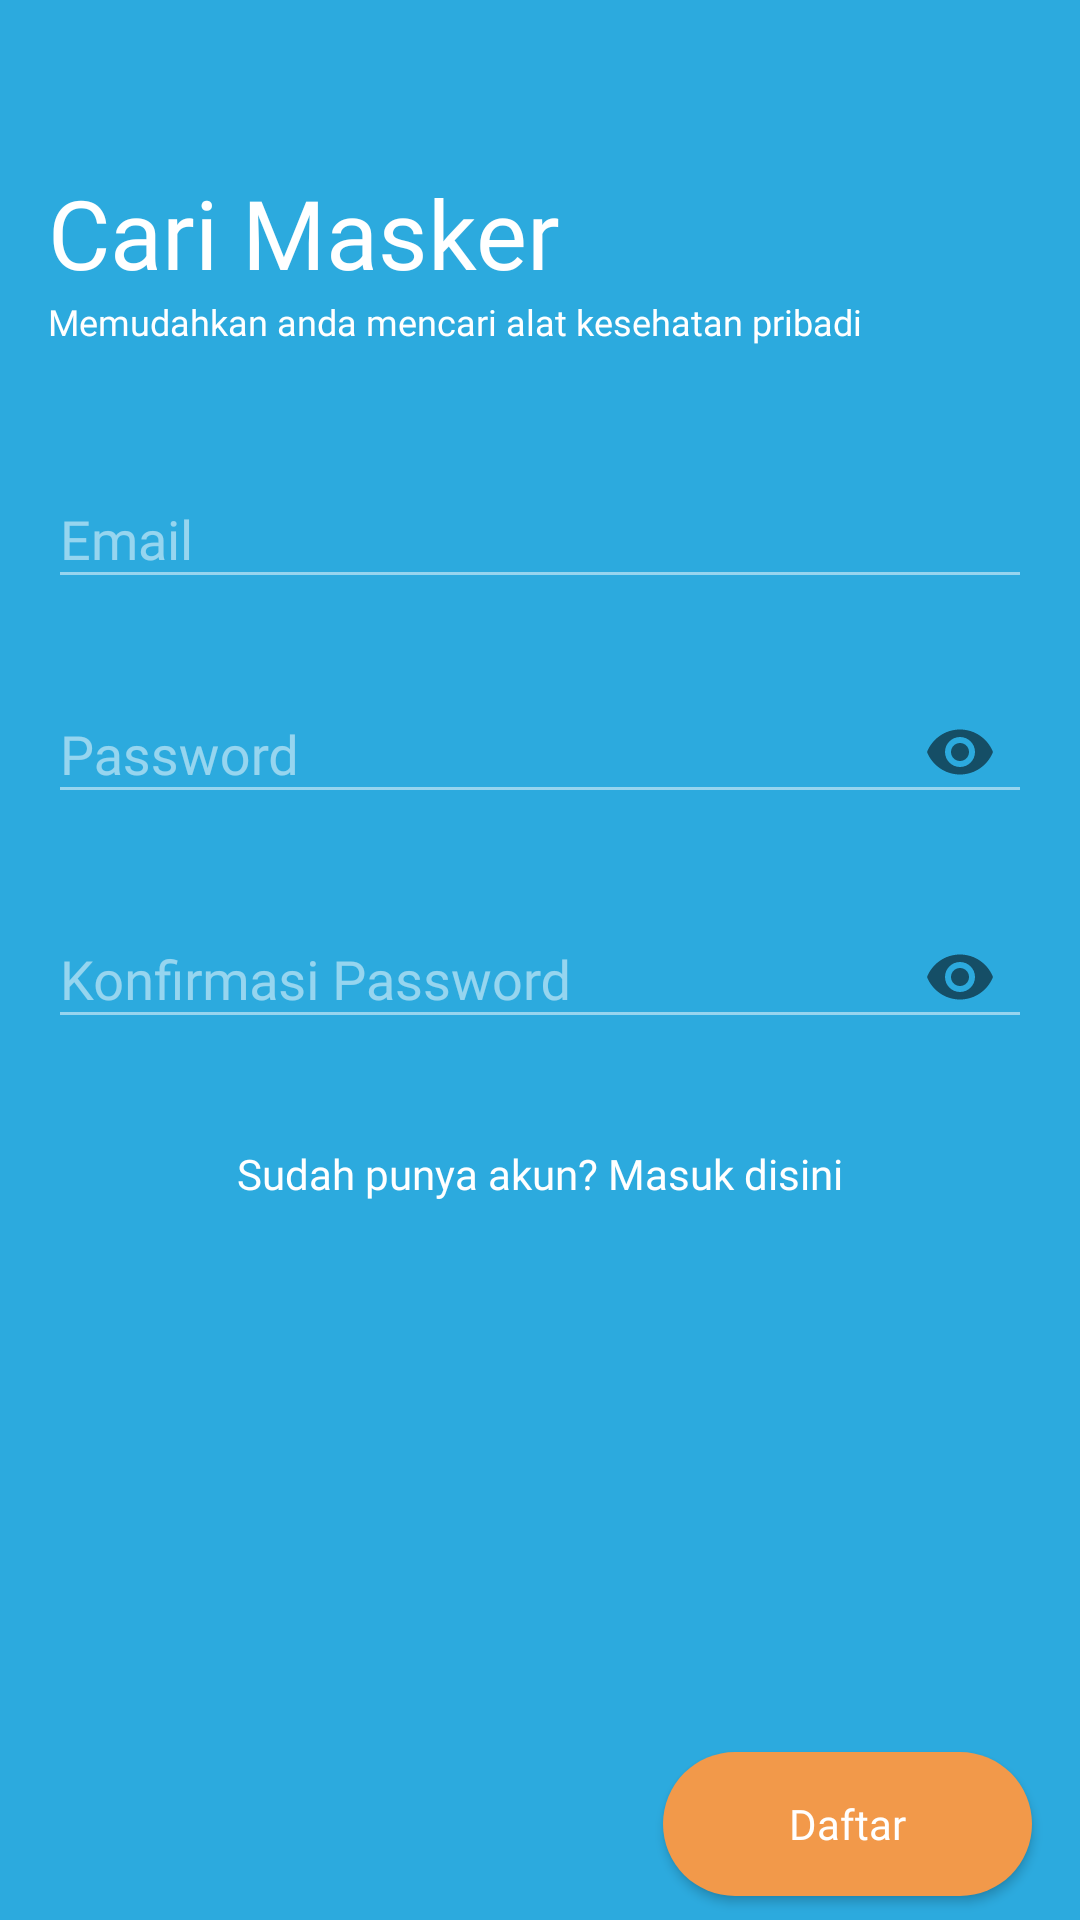

Reconstruct the res/layout file that produces this screen, plus the resources it refers to.
<!-- AndroidManifest.xml: activity theme MaterialNoActionBarBridge.ColorWhite -->
<!-- res/layout/activity_register.xml -->
<?xml version="1.0" encoding="utf-8"?>
<androidx.constraintlayout.widget.ConstraintLayout xmlns:android="http://schemas.android.com/apk/res/android"
    xmlns:app="http://schemas.android.com/apk/res-auto"
    xmlns:tools="http://schemas.android.com/tools"
    android:layout_width="match_parent"
    android:layout_height="match_parent"
    android:background="@color/bluePrimary"
    android:fitsSystemWindows="true"
    tools:context=".ui.register.RegisterActivity">

    <androidx.constraintlayout.widget.Guideline
        android:id="@+id/guideline2"
        android:layout_width="wrap_content"
        android:layout_height="wrap_content"
        android:orientation="horizontal"
        app:layout_constraintGuide_end="64dp" />

    <com.google.android.material.textfield.TextInputLayout
        android:id="@+id/textInputLayout"
        android:layout_width="0dp"
        android:layout_height="wrap_content"
        android:layout_marginStart="16dp"
        android:layout_marginTop="32dp"
        android:layout_marginEnd="16dp"
        android:hint="@string/prompt_email"
        android:textColorHint="@color/whiteTrans"
        style="@style/HintStyle"
        app:layout_constraintEnd_toEndOf="parent"
        app:layout_constraintHorizontal_bias="1.0"
        app:layout_constraintStart_toStartOf="parent"
        app:layout_constraintTop_toBottomOf="@+id/textView4">

        <com.google.android.material.textfield.TextInputEditText
            android:id="@+id/edt_email"
            android:layout_width="match_parent"
            android:layout_height="wrap_content"
            android:fontFamily="@font/poppins_regular"
            android:inputType="textEmailAddress"
            android:textColor="@android:color/white" />

    </com.google.android.material.textfield.TextInputLayout>

    <com.google.android.material.textfield.TextInputLayout
        android:id="@+id/textInputLayout3"
        android:layout_width="0dp"
        android:layout_height="wrap_content"
        android:layout_marginStart="16dp"
        android:layout_marginTop="16dp"
        android:layout_marginEnd="16dp"
        android:hint="Password"
        android:textColorHint="@color/whiteTrans"
        style="@style/HintStyle"
        app:layout_constraintEnd_toEndOf="parent"
        app:layout_constraintStart_toStartOf="parent"
        app:layout_constraintTop_toBottomOf="@+id/textInputLayout"
        app:passwordToggleEnabled="true">

        <com.google.android.material.textfield.TextInputEditText
            android:id="@+id/edt_password"
            android:layout_width="match_parent"
            android:layout_height="wrap_content"
            android:fontFamily="@font/poppins_regular"
            android:inputType="textPassword"
            android:textColor="@android:color/white" />
    </com.google.android.material.textfield.TextInputLayout>

    <TextView
        android:id="@+id/textView4"
        style="@style/TextRegular.TextSmall"
        android:layout_width="0dp"
        android:layout_height="wrap_content"
        android:layout_marginEnd="64dp"
        android:text="Memudahkan anda mencari alat kesehatan pribadi"
        android:textColor="@android:color/white"
        app:layout_constraintEnd_toEndOf="parent"
        app:layout_constraintHorizontal_bias="0.0"
        app:layout_constraintStart_toStartOf="@+id/textView3"
        app:layout_constraintTop_toBottomOf="@+id/textView3" />

    <TextView
        android:id="@+id/textView3"
        style="@style/TextTitle.H1"
        android:layout_width="wrap_content"
        android:layout_height="wrap_content"
        android:layout_marginTop="56dp"
        android:layout_marginStart="16dp"
        android:text="Cari Masker"
        android:textColor="@android:color/white"
        app:layout_constraintStart_toStartOf="parent"
        app:layout_constraintTop_toTopOf="parent" />

    <ImageView
        android:id="@+id/imageView5"
        android:layout_width="wrap_content"
        android:layout_height="wrap_content"
        app:layout_constraintEnd_toEndOf="parent"
        app:layout_constraintTop_toTopOf="@+id/guideline3"
        app:srcCompat="@drawable/pipel" />

    <androidx.constraintlayout.widget.Guideline
        android:id="@+id/guideline3"
        android:layout_width="wrap_content"
        android:layout_height="wrap_content"
        android:orientation="horizontal"
        app:layout_constraintGuide_end="256dp" />

    <View
        android:id="@+id/view"
        android:layout_width="0dp"
        android:layout_height="0dp"
        android:background="@color/bluePrimary"
        app:layout_constraintBottom_toBottomOf="parent"
        app:layout_constraintEnd_toEndOf="parent"
        app:layout_constraintStart_toStartOf="parent"
        app:layout_constraintTop_toTopOf="@+id/guideline2" />

    <ImageView
        android:id="@+id/imageView6"
        android:layout_width="wrap_content"
        android:layout_height="wrap_content"
        android:layout_marginTop="128dp"
        app:layout_constraintStart_toStartOf="parent"
        app:layout_constraintTop_toTopOf="@+id/guideline3"
        app:srcCompat="@drawable/leaf" />

    <Button
        android:id="@+id/btn_register"
        android:layout_width="wrap_content"
        android:layout_height="wrap_content"
        android:layout_marginEnd="16dp"
        android:background="@drawable/bg_rounded_btn"
        android:fontFamily="@font/poppins_semibold"
        android:paddingLeft="42dp"
        android:paddingRight="42dp"
        android:text="Daftar"
        android:textAllCaps="false"
        android:textColor="@android:color/white"
        app:layout_constraintBottom_toBottomOf="parent"
        app:layout_constraintEnd_toEndOf="@+id/view"
        app:layout_constraintTop_toTopOf="@+id/guideline2" />

    <TextView
        android:id="@+id/to_login"
        android:layout_width="wrap_content"
        android:layout_height="wrap_content"
        android:layout_marginTop="32dp"
        android:fontFamily="@font/poppins_regular"
        android:text="Sudah punya akun? Masuk disini"
        android:textColor="@android:color/white"
        app:layout_constraintEnd_toEndOf="parent"
        app:layout_constraintStart_toStartOf="parent"
        app:layout_constraintTop_toBottomOf="@+id/textInputLayout2" />

    <ProgressBar
        android:id="@+id/progressBar"
        style="?android:attr/progressBarStyle"
        android:layout_width="wrap_content"
        android:layout_height="wrap_content"
        android:layout_marginEnd="16dp"
        android:indeterminateTint="@color/orangeAccent"
        android:visibility="gone"
        app:layout_constraintBottom_toTopOf="@+id/textView4"
        app:layout_constraintEnd_toEndOf="parent"
        app:layout_constraintTop_toTopOf="@+id/textView3" />

    <com.google.android.material.textfield.TextInputLayout
        android:id="@+id/textInputLayout2"
        android:layout_width="0dp"
        android:layout_height="wrap_content"
        android:layout_marginStart="16dp"
        style="@style/HintStyle"
        android:layout_marginTop="16dp"
        android:layout_marginEnd="16dp"
        android:hint="Konfirmasi Password"
        android:textColorHint="@color/whiteTrans"
        app:layout_constraintEnd_toEndOf="parent"
        app:layout_constraintStart_toStartOf="parent"
        app:layout_constraintTop_toBottomOf="@+id/textInputLayout3"
        app:passwordToggleEnabled="true">

        <com.google.android.material.textfield.TextInputEditText
            android:id="@+id/edt_konfirm_password"
            android:layout_width="match_parent"
            android:layout_height="wrap_content"
            android:fontFamily="@font/poppins_regular"
            android:inputType="textPassword"
            android:textColor="@android:color/white" />
    </com.google.android.material.textfield.TextInputLayout>

</androidx.constraintlayout.widget.ConstraintLayout>
<!-- resources referenced by this layout -->
<resources>
  <color name="bluePrimary">#2CAADE</color>
  <color name="orangeAccent">#F2994A</color>
  <color name="whiteTrans">#80FFFFFF</color>
  <!-- drawable bg_rounded_btn (drawable) -->
  <?xml version="1.0" encoding="utf-8"?>
  <shape android:shape="rectangle"  xmlns:android="http://schemas.android.com/apk/res/android">
  
      <corners android:radius="30dp" />
      <solid android:color="@color/orangeAccent" />
  
  </shape>
  <!-- drawable leaf: png bitmap (drawable, 13359 bytes) -->
  <!-- drawable pipel: png bitmap (drawable, 23530 bytes) -->
  <string name="prompt_email">Email</string>
  <style name="HintStyle" parent="@android:style/TextAppearance">
          <item name="android:textColor">@android:color/white</item>
      </style>
  <style name="TextRegular.TextSmall" parent="TextRegular">
          <item name="android:textSize">12sp</item>
      </style>
  <style name="TextTitle.H1">
          <item name="android:textSize">32sp</item>
      </style>
  <style name="MaterialNoActionBarBridge.ColorWhite" parent="Theme.MaterialComponents.Light.NoActionBar.Bridge">
          <item name="android:windowTranslucentStatus">true</item>
          <item name="android:statusBarColor">@android:color/transparent</item>
          <item name="colorControlActivated">@android:color/white</item>
          <item name="colorControlNormal">@color/whiteTrans</item>
      </style>
  <style name="TextRegular">
          <item name="android:fontFamily">@font/poppins_regular</item>
      </style>
</resources>
